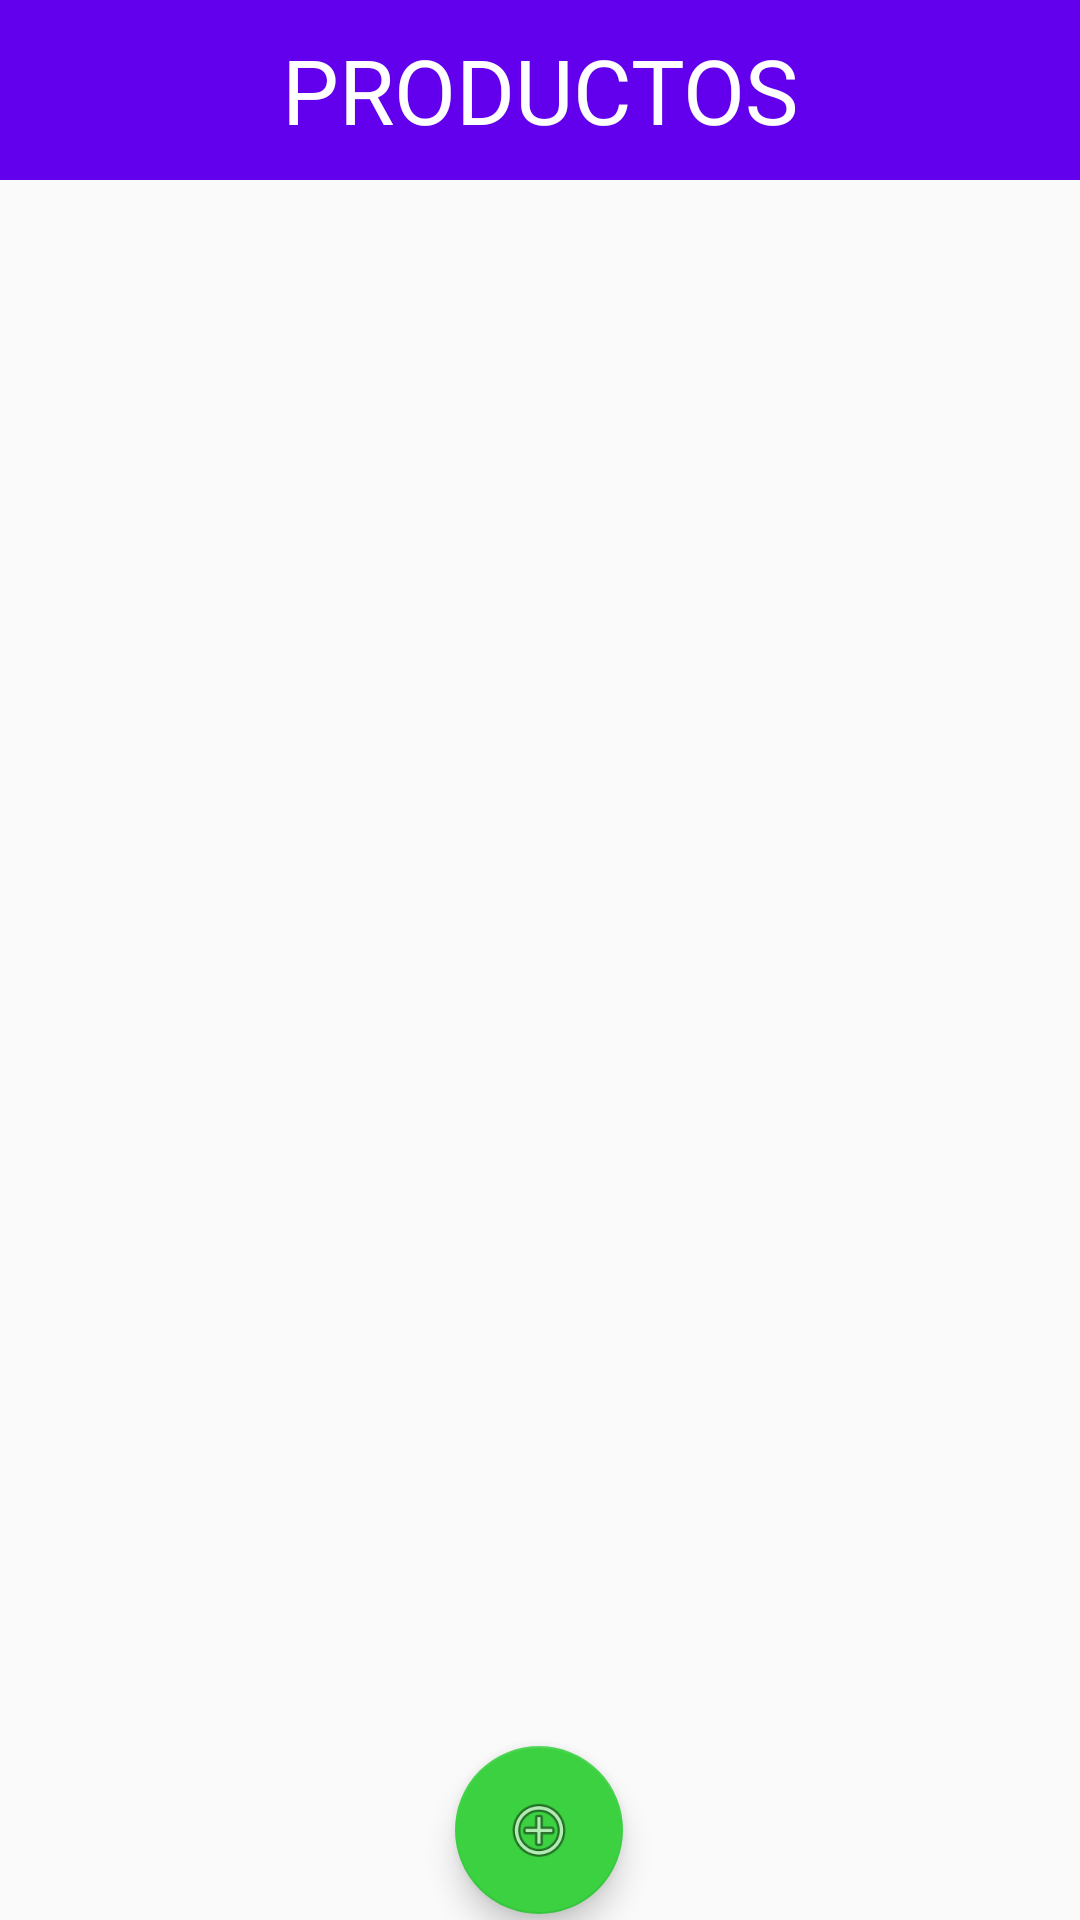

This screen was rendered from an Android layout file. Write that file and the resources it references.
<!-- AndroidManifest.xml: application theme AppTheme -->
<!-- res/layout/activity_productos.xml -->
<?xml version="1.0" encoding="utf-8"?>
<androidx.constraintlayout.widget.ConstraintLayout xmlns:android="http://schemas.android.com/apk/res/android"
    xmlns:app="http://schemas.android.com/apk/res-auto"
    xmlns:tools="http://schemas.android.com/tools"
    android:layout_width="match_parent"
    android:layout_height="match_parent"
    android:background="@drawable/fondo"
    tools:context=".vistas.Producto.ActivityProductos">

    <TextView
        android:id="@+id/textView5"
        android:layout_width="0dp"
        android:layout_height="60dp"
        android:background="@color/colorPrimary"
        android:gravity="center_horizontal|center_vertical"
        android:text="PRODUCTOS"
        android:textColor="#FFFFFF"
        android:textSize="30sp"
        app:layout_constraintEnd_toEndOf="parent"
        app:layout_constraintStart_toStartOf="parent"
        app:layout_constraintTop_toTopOf="parent" />

    <androidx.recyclerview.widget.RecyclerView
        android:id="@+id/recyclerViewProductos"
        android:layout_width="match_parent"
        android:layout_height="0dp"
        android:layout_marginBottom="60dp"
        app:layout_constraintBottom_toBottomOf="parent"
        app:layout_constraintEnd_toEndOf="parent"
        app:layout_constraintStart_toStartOf="parent"
        app:layout_constraintTop_toBottomOf="@+id/textView5">

    </androidx.recyclerview.widget.RecyclerView>

    <com.google.android.material.floatingactionbutton.FloatingActionButton
        android:id="@+id/fbAñadirProducto"
        android:layout_width="wrap_content"
        android:layout_height="wrap_content"
        android:layout_gravity="center"
        android:layout_marginStart="177dp"
        android:layout_marginLeft="177dp"
        android:layout_marginTop="2dp"
        android:layout_marginEnd="178dp"
        android:layout_marginRight="178dp"
        android:layout_marginBottom="2dp"
        android:clickable="true"
        app:backgroundTint="#3BD141"
        app:layout_constraintBottom_toBottomOf="parent"
        app:layout_constraintEnd_toEndOf="parent"
        app:layout_constraintStart_toStartOf="parent"
        app:layout_constraintTop_toBottomOf="@+id/recyclerViewUsuarios"
        app:srcCompat="@android:drawable/ic_menu_add" />
</androidx.constraintlayout.widget.ConstraintLayout>
<!-- resources referenced by this layout -->
<resources>
  <style name="AppTheme" parent="Theme.AppCompat.Light.DarkActionBar">
          
          <item name="windowActionBar">false</item>
          <item name="windowNoTitle">true</item>
          <item name="colorPrimary">@color/colorPrimary</item>
          <item name="colorPrimaryDark">@color/colorPrimaryDark</item>
          <item name="colorAccent">@color/colorAccent</item>
      </style>
  <!-- not gathered from this repository: default colours our renderer supplied (Android Studio template values) -->
  <color name="colorPrimary">#FF6200EE</color>
  <color name="colorPrimaryDark">#FF3700B3</color>
  <color name="colorAccent">#FF03DAC5</color>
</resources>
